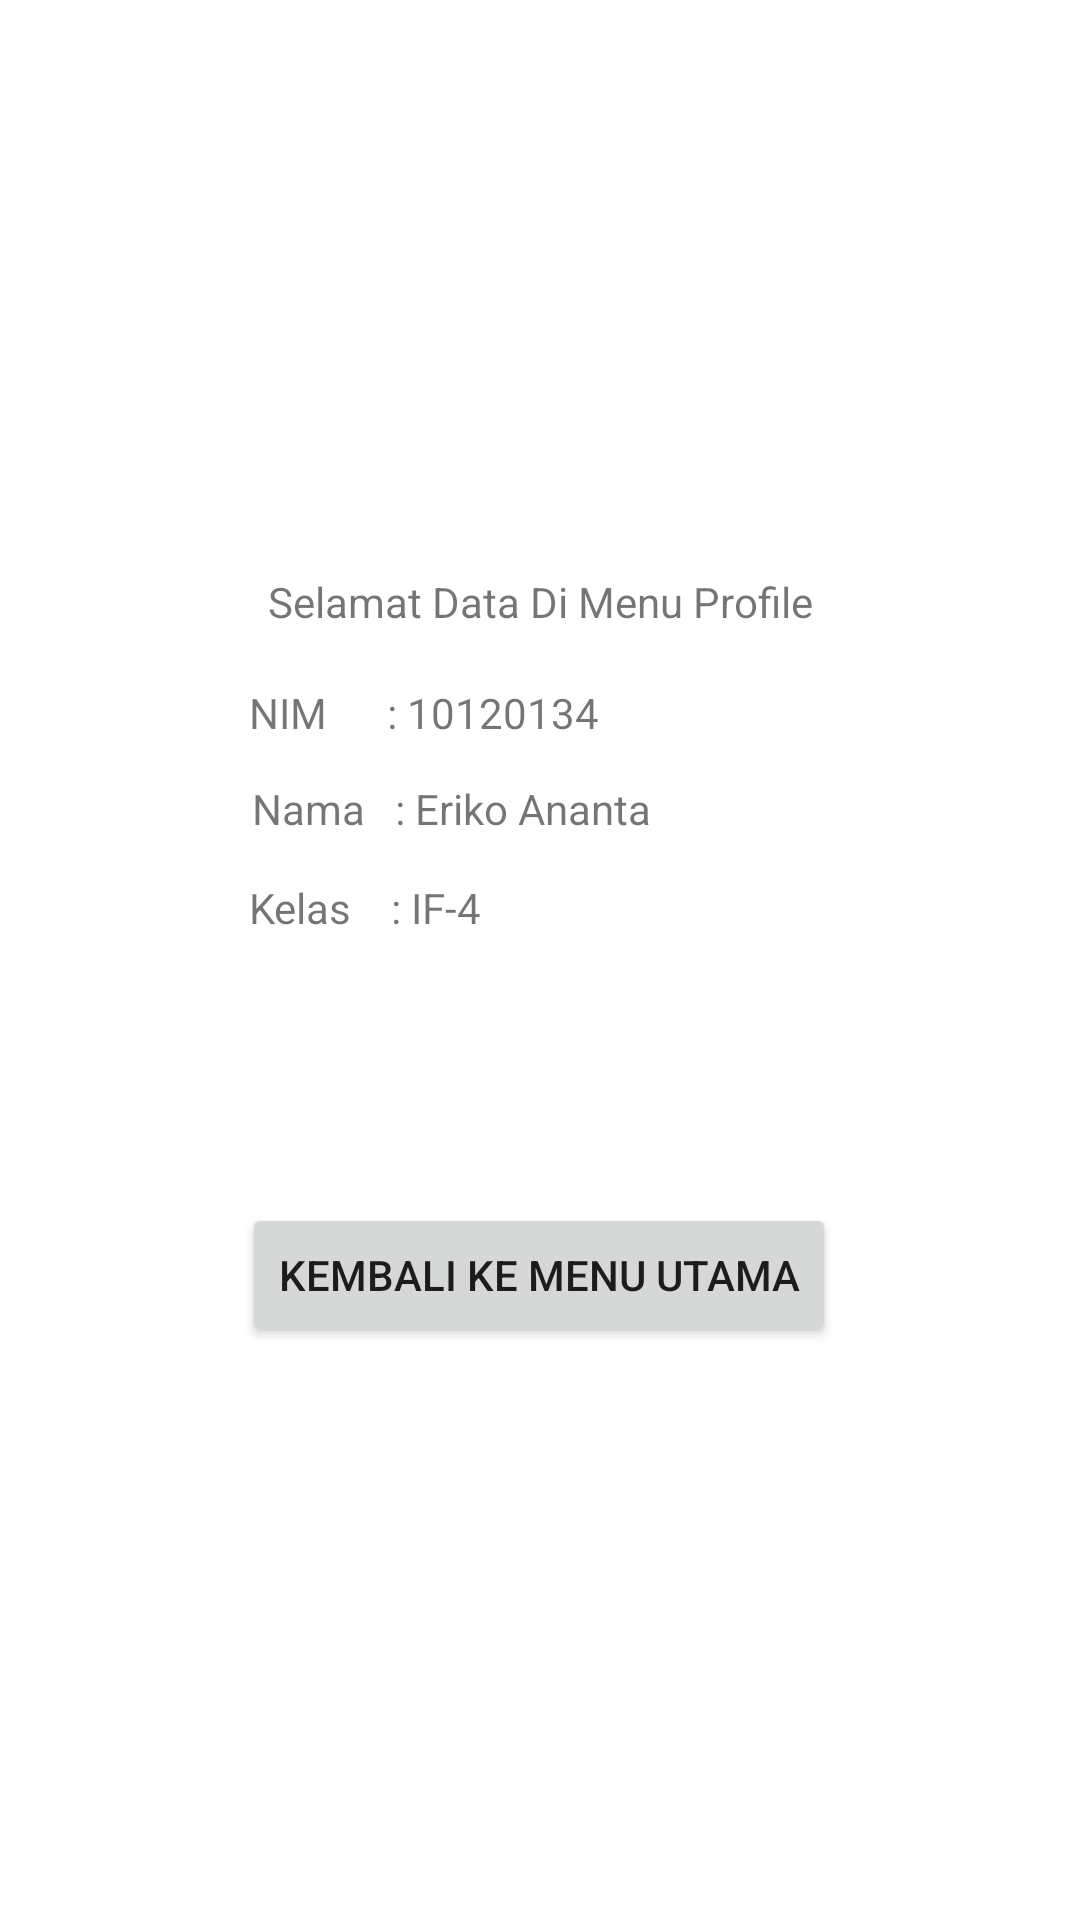

The Android layout XML behind this screen, and the referenced resources:
<!-- AndroidManifest.xml: application theme Theme.Tugas1AKBIF410120134 -->
<!-- res/layout/fragment_second.xml -->
<?xml version="1.0" encoding="utf-8"?>
<androidx.constraintlayout.widget.ConstraintLayout xmlns:android="http://schemas.android.com/apk/res/android"
    xmlns:app="http://schemas.android.com/apk/res-auto"
    xmlns:tools="http://schemas.android.com/tools"
    android:layout_width="match_parent"
    android:layout_height="match_parent"
    tools:context=".SecondFragment">

    <TextView
        android:id="@+id/textview_second"
        android:layout_width="wrap_content"
        android:layout_height="wrap_content"
        android:text="@string/hello_menu_profile"
        app:layout_constraintBottom_toTopOf="@id/button_second"
        app:layout_constraintEnd_toEndOf="parent"
        app:layout_constraintStart_toStartOf="parent"
        app:layout_constraintTop_toTopOf="parent" />

    <Button
        android:id="@+id/button_second"
        android:layout_width="wrap_content"
        android:layout_height="wrap_content"
        android:text="@string/previous"
        app:layout_constraintBottom_toBottomOf="parent"
        app:layout_constraintEnd_toEndOf="parent"
        app:layout_constraintHorizontal_bias="0.497"
        app:layout_constraintStart_toStartOf="parent"
        app:layout_constraintTop_toBottomOf="@id/textview_second" />

    <ImageView
        android:id="@+id/imageView6"
        android:layout_width="290dp"
        android:layout_height="188dp"
        android:layout_marginStart="60dp"
        android:layout_marginEnd="61dp"
        android:src="@drawable/backgroundindentitas"
        app:layout_constraintBottom_toTopOf="@+id/button_second"
        app:layout_constraintEnd_toEndOf="parent"
        app:layout_constraintHorizontal_bias="1.0"
        app:layout_constraintStart_toStartOf="parent"
        app:layout_constraintTop_toBottomOf="@+id/textview_second"
        app:layout_constraintVertical_bias="0.647" />

    <TextView
        android:id="@+id/nim"
        android:layout_width="123dp"
        android:layout_height="24dp"
        android:layout_marginTop="16dp"
        android:text="NIM      : 10120134"
        app:layout_constraintEnd_toEndOf="@+id/imageView6"
        app:layout_constraintHorizontal_bias="0.443"
        app:layout_constraintStart_toStartOf="@+id/imageView6"
        app:layout_constraintTop_toTopOf="@+id/imageView6" />

    <TextView
        android:id="@+id/nama"
        android:layout_width="139dp"
        android:layout_height="23dp"
        android:layout_marginTop="48dp"
        android:text="Nama   : Eriko Ananta"
        app:layout_constraintEnd_toEndOf="@+id/imageView6"
        app:layout_constraintHorizontal_bias="0.496"
        app:layout_constraintStart_toStartOf="@+id/imageView6"
        app:layout_constraintTop_toTopOf="@+id/imageView6" />

    <TextView
        android:id="@+id/kelas"
        android:layout_width="139dp"
        android:layout_height="23dp"
        android:layout_marginBottom="84dp"
        android:text="Kelas    : IF-4"
        app:layout_constraintBottom_toBottomOf="@+id/imageView6"
        app:layout_constraintEnd_toEndOf="@+id/imageView6"
        app:layout_constraintHorizontal_bias="0.49"
        app:layout_constraintStart_toStartOf="@+id/imageView6" />
</androidx.constraintlayout.widget.ConstraintLayout>
<!-- resources referenced by this layout -->
<resources>
  <string name="hello_menu_profile">Selamat Data Di Menu Profile</string>
  <string name="previous">Kembali Ke Menu Utama</string>
  <style name="Theme.Tugas1AKBIF410120134" parent="Theme.MaterialComponents.DayNight.NoActionBar">
          
          <item name="colorPrimary">@color/purple_500</item>
          <item name="colorPrimaryVariant">@color/purple_700</item>
          <item name="colorOnPrimary">@color/white</item>
          
          <item name="colorSecondary">@color/teal_200</item>
          <item name="colorSecondaryVariant">@color/teal_700</item>
          <item name="colorOnSecondary">@color/black</item>
          
          <item name="android:statusBarColor">?attr/colorPrimaryVariant</item>
          
      </style>
  <color name="purple_500">#FF6200EE</color>
  <color name="purple_700">#FF3700B3</color>
  <color name="white">#FFFFFFFF</color>
  <color name="teal_200">#FF03DAC5</color>
  <color name="teal_700">#FF018786</color>
  <color name="black">#FF000000</color>
</resources>
